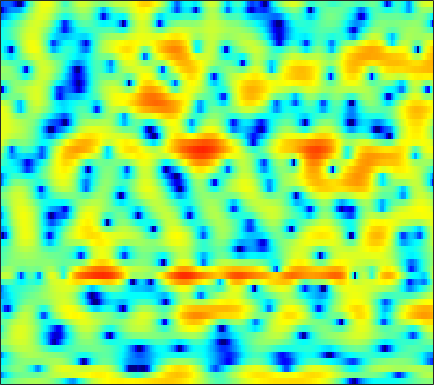

The file beside this chart, header and first rows:
-3.1656, -2.701, -2.1086, -1.5566, -1.1613, -0.6775, -0.26621, 0.020728, 0.35499, 0.64674, 0.90863, 1.0801, 1.2699, 1.4223, 1.5051, 1.5809, 1.6105, 1.6009, 1.5386, 1.4143, 1.2344, 1.045, 0.71638, 0.29368
-10.26, -8.511, -6.53, -4.936, -3.957, -2.894, -2.077, -1.6, -1.134, -0.8425, -0.7033, -0.671, -0.7185, -0.817, -0.8951, -0.963, -0.9357, -0.825, -0.5512, -0.1549, 0.3218, 0.6927, 1.181, 1.629
-3.796, -3.263, -2.498, -1.736, -1.214, -0.6212, -0.1741, 0.055, 0.188, 0.1014, -0.2407, -0.6866, -1.563, -2.856, -4.175, -6.438, -9.03, -10.12, -8.68, -5.775, -3.199, -1.641, 0.01429, 1.281
-5.803, -5.175, -4.252, -3.321, -2.652, -1.847, -1.159, -0.7249, -0.2571, 0.07552, 0.2788, 0.3589, 0.3886, 0.3473, 0.2869, 0.2077, 0.1742, 0.1897, 0.2743, 0.4348, 0.6594, 0.8465, 1.092, 1.301
-10.5, -8.253, -5.926, -4.112, -3.002, -1.788, -0.8191, -0.228, 0.4135, 0.8969, 1.24, 1.419, 1.569, 1.626, 1.619, 1.555, 1.447, 1.339, 1.169, 0.985, 0.7984, 0.6612, 0.4776, 0.3057
-1.814, -1.404, -0.7771, -0.1246, 0.3528, 0.9443, 1.458, 1.781, 2.123, 2.354, 2.468, 2.476, 2.387, 2.18, 1.95, 1.54, 1.025, 0.5717, -0.1109, -0.8679, -1.676, -2.285, -3.062, -3.712
0.476, 0.7736, 1.228, 1.701, 2.046, 2.463, 2.814, 3.018, 3.199, 3.266, 3.201, 3.059, 2.737, 2.26, 1.791, 1.002, 0.01827, -0.867, -2.262, -3.954, -6.007, -7.859, -10.89, -14.83
-1.783, -0.8445, 0.3038, 1.289, 1.919, 2.61, 3.143, 3.432, 3.674, 3.751, 3.668, 3.496, 3.109, 2.54, 1.992, 1.075, -0.06509, -1.081, -2.66, -4.538, -6.725, -8.578, -11.29, -14.08
-3.869, -2.26, -0.5887, 0.6887, 1.462, 2.286, 2.909, 3.259, 3.573, 3.71, 3.678, 3.537, 3.193, 2.672, 2.173, 1.355, 0.3769, -0.4561, -1.694, -3.076, -4.595, -5.834, -7.629, -9.629
-1.325, -1.009, -0.495, 0.08487, 0.5525, 1.19, 1.784, 2.176, 2.597, 2.864, 2.937, 2.862, 2.574, 2.057, 1.531, 0.6689, -0.3393, -1.159, -2.234, -3.159, -3.848, -4.168, -4.377, -4.372
-2.658, -3.496, -4.292, -4.288, -3.655, -2.295, -0.8036, 0.2057, 1.313, 2.102, 2.554, 2.661, 2.523, 2.003, 1.343, 0.05938, -1.805, -3.705, -7.177, -11.79, -12.45, -9.203, -5.454, -2.863
-7.087, -9.553, -14.29, -16.94, -12.81, -8.022, -4.8, -3.023, -1.261, -0.02555, 0.7852, 1.152, 1.341, 1.201, 0.8858, 0.1819, -0.8201, -1.721, -2.986, -3.89, -3.848, -3.143, -1.709, -0.2156
-7.09, -7.345, -7.449, -7.168, -6.656, -5.677, -4.562, -3.733, -2.708, -1.853, -1.163, -0.7608, -0.3853, -0.1477, -0.06168, -0.03611, -0.0709, -0.1109, -0.1176, -0.02217, 0.2017, 0.4682, 0.9142, 1.435
-9.453, -8.65, -7.594, -6.603, -5.923, -5.087, -4.292, -3.753, -3.113, -2.532, -2.033, -1.694, -1.314, -0.9788, -0.7583, -0.4852, -0.2209, -0.02325, 0.27, 0.5998, 0.9633, 1.255, 1.645, 2.04
-10.8, -8.804, -6.92, -5.609, -4.914, -4.285, -3.858, -3.637, -3.391, -3.143, -2.865, -2.644, -2.325, -2.028, -1.827, -1.545, -1.24, -0.9657, -0.5186, 0.02871, 0.6399, 1.117, 1.727, 2.281
-3.158, -2.638, -2.054, -1.788, -1.806, -2.146, -2.927, -3.705, -4.827, -5.532, -5.342, -4.778, -3.901, -3.356, -3.235, -3.499, -4.03, -4.268, -3.782, -2.366, -0.6198, 0.5781, 1.871, 2.764
2.031, 2.428, 2.682, 2.552, 2.151, 1.15, -0.6356, -2.695, -7.128, -13.6, -9.79, -5.939, -3.113, -1.932, -1.871, -2.984, -5.753, -9.336, -10.39, -4.5, -0.4701, 1.485, 3.138, 3.896
-0.5161, 0.2387, 0.8765, 1.173, 1.176, 0.9119, 0.4142, -0.06975, -0.663, -1.046, -1.091, -0.9303, -0.587, -0.3537, -0.3049, -0.3881, -0.5356, -0.5624, -0.3502, 0.1512, 0.7955, 1.236, 1.635, 1.704
-2.171, -1.538, -0.8563, -0.3462, -0.06725, 0.1654, 0.2948, 0.3452, 0.3861, 0.4015, 0.4377, 0.467, 0.4964, 0.5182, 0.5107, 0.4892, 0.4629, 0.4437, 0.4237, 0.4372, 0.4483, 0.4424, 0.3886, 0.2724
-2.324, -1.882, -1.305, -0.7796, -0.417, 0.02795, 0.4072, 0.6504, 0.9052, 1.103, 1.237, 1.293, 1.299, 1.245, 1.165, 1.011, 0.8049, 0.6271, 0.3731, 0.1155, -0.1315, -0.2945, -0.4877, -0.6516
-2.829, -2.461, -1.872, -1.21, -0.692, 0.007106, 0.6561, 1.092, 1.579, 1.951, 2.184, 2.27, 2.268, 2.116, 1.917, 1.526, 1.009, 0.5542, -0.117, -0.8245, -1.489, -1.909, -2.289, -2.425
-5.42, -5.158, -4.318, -3.007, -1.911, -0.4959, 0.7617, 1.565, 2.441, 3.072, 3.462, 3.6, 3.582, 3.324, 2.967, 2.273, 1.32, 0.4178, -1.053, -2.856, -4.937, -6.522, -8.009, -7.843
-16.25, -21.1, -13.27, -7.481, -4.566, -1.705, 0.4132, 1.631, 2.876, 3.735, 4.26, 4.438, 4.4, 4.067, 3.611, 2.735, 1.511, 0.3441, -1.607, -4.109, -7.46, -10.81, -15.99, -14.49
-8.849, -8.649, -7.269, -5.01, -3.26, -1.131, 0.6627, 1.776, 2.935, 3.741, 4.215, 4.362, 4.284, 3.895, 3.409, 2.489, 1.278, 0.1847, -1.472, -3.298, -5.133, -6.353, -7.493, -7.834
-6.44, -5.513, -4.032, -2.413, -1.186, 0.3378, 1.69, 2.539, 3.442, 4.072, 4.405, 4.471, 4.305, 3.841, 3.3, 2.316, 1.037, -0.112, -1.925, -4.049, -6.455, -8.384, -10.81, -12.22
-10.07, -7.146, -4.14, -1.817, -0.3986, 1.185, 2.438, 3.181, 3.924, 4.401, 4.608, 4.579, 4.316, 3.785, 3.209, 2.211, 0.9127, -0.2728, -2.18, -4.55, -7.576, -10.51, -15.84, -21.07
-6.494, -4.726, -2.551, -0.7047, 0.4578, 1.745, 2.736, 3.317, 3.863, 4.149, 4.198, 4.079, 3.711, 3.126, 2.552, 1.607, 0.492, -0.4585, -1.837, -3.345, -4.909, -6.07, -7.47, -8.539
-1.776, -1.144, -0.1888, 0.7453, 1.417, 2.199, 2.828, 3.173, 3.467, 3.546, 3.395, 3.144, 2.608, 1.856, 1.166, 0.1147, -1.015, -1.843, -2.846, -3.626, -4.185, -4.469, -4.717, -4.873
-0.4924, -0.07756, 0.5635, 1.239, 1.729, 2.299, 2.758, 2.98, 3.121, 3.054, 2.749, 2.348, 1.584, 0.504, -0.525, -2.208, -4.246, -5.906, -7.722, -8.061, -6.915, -5.728, -4.273, -3.094
-2.662, -2.039, -1.088, -0.08811, 0.5789, 1.325, 1.871, 2.145, 2.295, 2.223, 1.917, 1.517, 0.7503, -0.3354, -1.417, -3.342, -6.079, -8.971, -14.47, -14.47, -8.921, -5.976, -3.202, -1.254
-10.97, -8.36, -5.49, -3.434, -2.287, -1.164, -0.4723, -0.1553, 0.02307, -0.03844, -0.2756, -0.5375, -0.9991, -1.547, -2.009, -2.676, -3.32, -3.716, -3.906, -3.512, -2.554, -1.622, -0.2902, 0.9395
-11.38, -9.268, -6.854, -5.072, -4.148, -3.345, -2.952, -2.91, -3.084, -3.493, -4.029, -4.409, -4.758, -4.824, -4.661, -4.224, -3.649, -3.154, -2.39, -1.537, -0.5928, 0.1526, 1.156, 2.123
-5.348, -5.063, -4.682, -4.395, -4.284, -4.368, -4.658, -5.136, -6.118, -7.564, -9.686, -11.59, -13.57, -12.83, -10.96, -8.433, -6.405, -5.113, -3.621, -2.304, -1.034, -0.1147, 1.061, 2.193
-2.486, -2.901, -3.506, -4.224, -4.739, -5.362, -5.981, -6.482, -7.444, -8.928, -11.17, -13.55, -16.44, -15.36, -12.88, -10.13, -8.292, -7.247, -6.05, -4.811, -3.352, -2.147, -0.466, 1.153
-0.5731, -1.764, -3.787, -6.254, -8.126, -9.474, -8.96, -8.01, -7.011, -6.6, -6.547, -6.72, -6.982, -7.173, -7.323, -7.7, -8.488, -9.534, -11.47, -12.31, -9.608, -6.722, -3.296, -0.5763
1.719, 0.2806, -2.303, -6.01, -9.71, -12.82, -9.309, -6.764, -4.535, -3.256, -2.657, -2.467, -2.564, -2.96, -3.486, -4.544, -6.093, -7.669, -10.3, -11.87, -9.65, -7.044, -3.947, -1.458
3.702, 2.954, 1.818, 0.7035, -0.01684, -0.6008, -0.7064, -0.5369, -0.2355, 0.04021, 0.1358, 0.0788, -0.1794, -0.6625, -1.145, -1.946, -2.908, -3.644, -4.499, -5.048, -5.156, -4.935, -4.304, -3.405
4.211, 3.966, 3.577, 3.165, 2.87, 2.519, 2.247, 2.08, 1.889, 1.677, 1.43, 1.165, 0.7225, 0.1392, -0.398, -1.251, -2.246, -3.107, -4.376, -5.798, -7.353, -8.527, -9.832, -10.13
3.938, 3.974, 3.919, 3.748, 3.581, 3.321, 3.036, 2.808, 2.506, 2.175, 1.81, 1.504, 1.015, 0.4182, -0.1334, -1.024, -2.135, -3.15, -4.833, -7.025, -9.983, -13.11, -20.07, -30.25
3.751, 3.881, 3.889, 3.724, 3.522, 3.181, 2.792, 2.499, 2.121, 1.799, 1.51, 1.309, 1.023, 0.66, 0.3088, -0.3051, -1.148, -1.938, -3.22, -4.775, -6.619, -8.069, -9.937, -11.2
4.118, 4.11, 3.877, 3.448, 2.992, 2.248, 1.406, 0.7983, 0.1312, -0.1807, -0.1247, 0.08818, 0.4552, 0.7491, 0.864, 0.8165, 0.5288, 0.1512, -0.5524, -1.453, -2.51, -3.363, -4.521, -5.672
4.434, 4.154, 3.595, 2.78, 1.952, 0.4655, -1.607, -3.63, -6.694, -7.907, -5.455, -3.279, -1.012, 0.5399, 1.316, 1.934, 2.173, 2.127, 1.803, 1.219, 0.4564, -0.2324, -1.241, -2.336
2.996, 2.589, 2.07, 1.421, 0.7782, -0.4339, -2.225, -4.047, -6.898, -7.838, -5.237, -2.953, -0.5383, 1.177, 2.067, 2.837, 3.193, 3.225, 2.987, 2.452, 1.625, 0.8417, -0.4055, -1.823
-2.124, -2.317, -1.868, -1.173, -0.7601, -0.4625, -0.3973, -0.4616, -0.4524, -0.2146, 0.3583, 0.9515, 1.798, 2.576, 3.051, 3.493, 3.658, 3.599, 3.261, 2.613, 1.603, 0.5948, -1.128, -3.395
-27.05, -15.27, -7.354, -3.8, -2.198, -0.8017, 0.06954, 0.524, 0.9739, 1.352, 1.727, 2.032, 2.467, 2.877, 3.158, 3.433, 3.554, 3.505, 3.211, 2.613, 1.693, 0.7454, -0.9316, -3.122
-3.412, -3.41, -2.691, -1.7, -1.01, -0.3025, 0.1342, 0.3291, 0.4195, 0.4414, 0.4766, 0.5706, 0.8588, 1.321, 1.729, 2.258, 2.695, 2.897, 2.952, 2.724, 2.193, 1.597, 0.5349, -0.7829
0.5106, 0.4386, 0.4157, 0.4264, 0.4144, 0.2857, -0.03439, -0.4625, -1.287, -2.429, -3.704, -4.407, -4.313, -2.909, -1.552, 0.1431, 1.452, 2.163, 2.77, 3.016, 2.92, 2.654, 2.094, 1.286
0.9938, 0.9228, 0.7744, 0.5657, 0.3396, -0.0782, -0.6996, -1.397, -2.752, -4.995, -8.928, -14.48, -17.03, -7.963, -4.325, -1.17, 0.8411, 1.864, 2.748, 3.193, 3.296, 3.18, 2.808, 2.235
-0.6527, -0.8083, -1.107, -1.424, -1.657, -1.876, -2.013, -2.124, -2.363, -2.742, -3.101, -3.182, -2.752, -1.64, -0.5996, 0.7507, 1.828, 2.42, 2.906, 3.058, 2.942, 2.705, 2.223, 1.628
-2.99, -3.509, -4.539, -5.818, -6.535, -6.516, -5.263, -3.992, -2.441, -1.123, -0.06825, 0.5977, 1.411, 2.141, 2.629, 3.13, 3.438, 3.5, 3.345, 2.908, 2.186, 1.493, 0.4824, -0.508
-4.565, -5.268, -7.166, -10.97, -16.73, -18.61, -9.286, -5.571, -2.288, -0.02534, 1.604, 2.542, 3.503, 4.166, 4.485, 4.666, 4.556, 4.254, 3.525, 2.384, 0.7529, -0.8386, -3.514, -6.623
-4.864, -4.791, -5.012, -5.314, -5.35, -4.786, -3.472, -2.205, -0.5083, 1.012, 2.271, 3.042, 3.819, 4.327, 4.523, 4.541, 4.24, 3.794, 2.857, 1.466, -0.465, -2.365, -5.71, -10.2
-4.703, -4.266, -3.746, -3.224, -2.777, -2.073, -1.241, -0.5586, 0.4037, 1.333, 2.176, 2.719, 3.291, 3.671, 3.816, 3.802, 3.533, 3.153, 2.403, 1.35, -0.004025, -1.186, -2.886, -4.56
-4.776, -4.348, -3.735, -3.094, -2.579, -1.849, -1.079, -0.4924, 0.2952, 1.051, 1.758, 2.231, 2.773, 3.175, 3.376, 3.476, 3.384, 3.171, 2.696, 2.002, 1.096, 0.2883, -0.9578, -2.362
-6.228, -5.85, -5.208, -4.457, -3.869, -3.066, -2.257, -1.642, -0.8432, -0.03828, 0.7434, 1.304, 1.998, 2.595, 2.959, 3.315, 3.496, 3.506, 3.336, 2.96, 2.374, 1.788, 0.8133, -0.4028
-10.99, -10.22, -8.909, -7.622, -6.793, -5.845, -5.026, -4.436, -3.616, -2.69, -1.673, -0.8627, 0.2142, 1.23, 1.908, 2.674, 3.24, 3.53, 3.724, 3.689, 3.425, 3.082, 2.444, 1.601
-21.63, -16.34, -12.83, -10.96, -10.13, -9.571, -9.402, -9.378, -9.071, -8.149, -6.484, -4.971, -2.938, -1.082, 0.1354, 1.499, 2.562, 3.167, 3.736, 4.031, 4.069, 3.942, 3.567, 2.989
-11.9, -11.72, -11.34, -11.22, -11.42, -12.26, -13.99, -16.26, -22.21, -23.18, -14.18, -10.02, -6.057, -3.086, -1.298, 0.618, 2.112, 2.979, 3.832, 4.376, 4.629, 4.631, 4.387, 3.871
